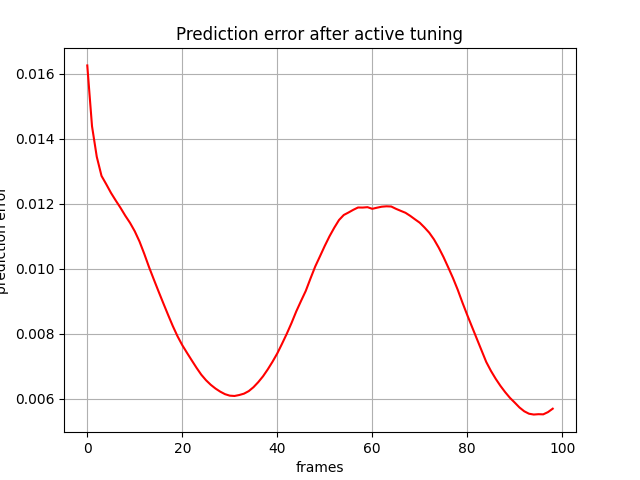

Data behind this chart, as committed beside it:
, 0
0, 0.01626
1, 0.01438
2, 0.01345
3, 0.01286
4, 0.0126
5, 0.01233
6, 0.0121
7, 0.01188
8, 0.01163
9, 0.01141
10, 0.01115
11, 0.01084
12, 0.01046
13, 0.01005
14, 0.009677
15, 0.009307
16, 0.008945
17, 0.008588
18, 0.008242
19, 0.007926
20, 0.007652
21, 0.007414
22, 0.007183
23, 0.006955
24, 0.006744
25, 0.006573
26, 0.006432
27, 0.006316
28, 0.006221
29, 0.006144
30, 0.006098
31, 0.006088
32, 0.006117
33, 0.00616
34, 0.006238
35, 0.006359
36, 0.006514
37, 0.006692
38, 0.006906
39, 0.007141
40, 0.007396
41, 0.007693
42, 0.008
43, 0.008331
44, 0.008689
45, 0.009009
46, 0.00932
47, 0.009703
48, 0.01007
49, 0.01039
50, 0.0107
51, 0.011
52, 0.01126
53, 0.0115
54, 0.01166
55, 0.01173
56, 0.01181
57, 0.01189
58, 0.01188
59, 0.0119
... 39 more rows
